The GitHub repository ramyapriya/Ikea-WebScraping-Classification contains a labelled image folder "dataset_orignal" with 4 categories: beds, chairs, tables, tableware. Examples follow, each with its label.

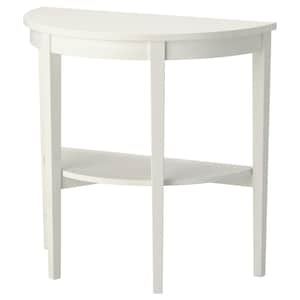
Label: tables

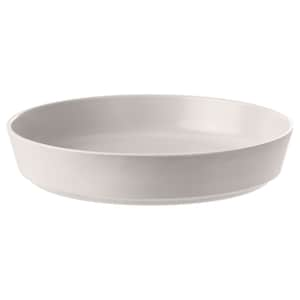
Label: tableware

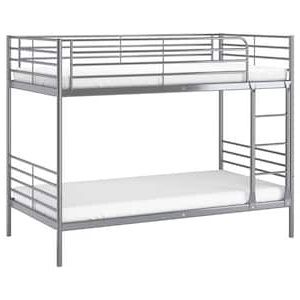
Label: beds

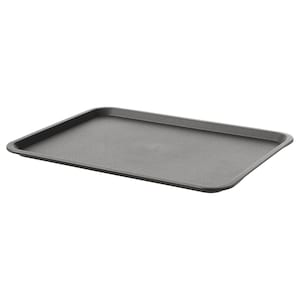
Label: tableware

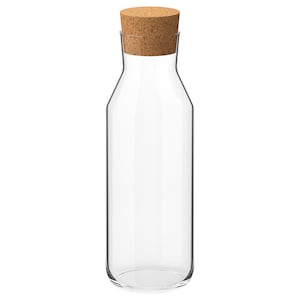
Label: tableware

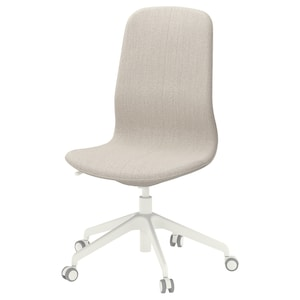
Label: chairs
